Run: headless pygame with SDL's dummy video driver; simulated clock (each Clock.tick advances the game by its frame time, no real sleeping); random seed 0; keys injected as events and as key.get_pressed() state; mouse plan: one left click at the window centre at the start of phase 2, then a move to the lower-right quarter at the start of phase 3.
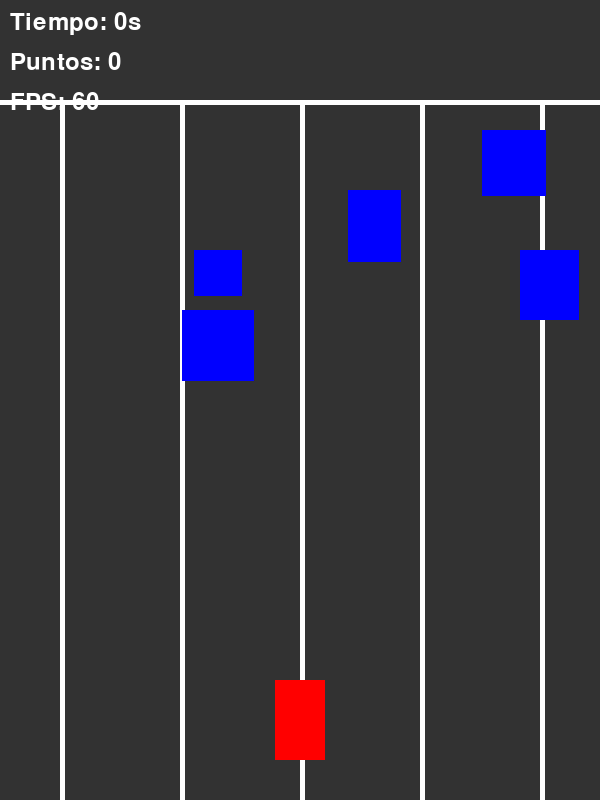
Frame 1 of 4 · flips 1–60 · no input
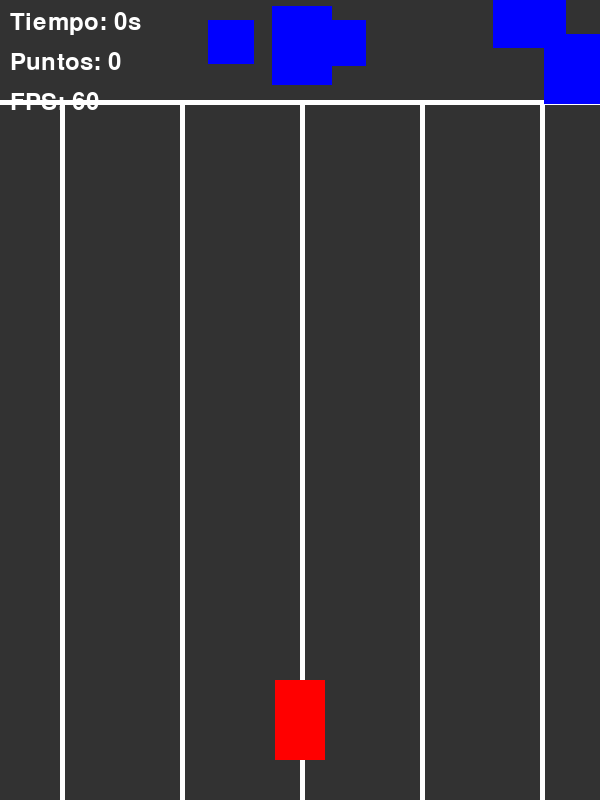
Frame 2 of 4 · flips 61–180 · clicked the window centre · tapped SPACE, RETURN · held RIGHT (→), D
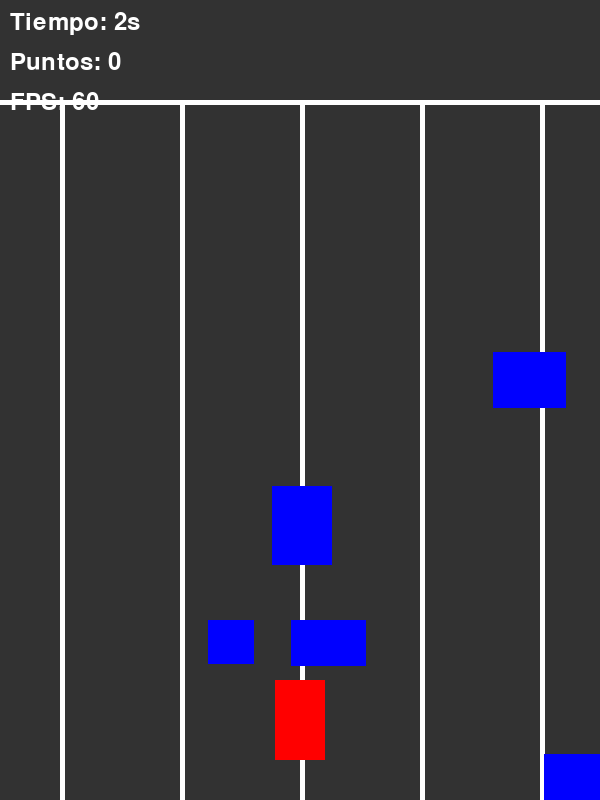
Frame 3 of 4 · flips 181–300 · moved the mouse to the lower-right quarter · held DOWN (↓), S
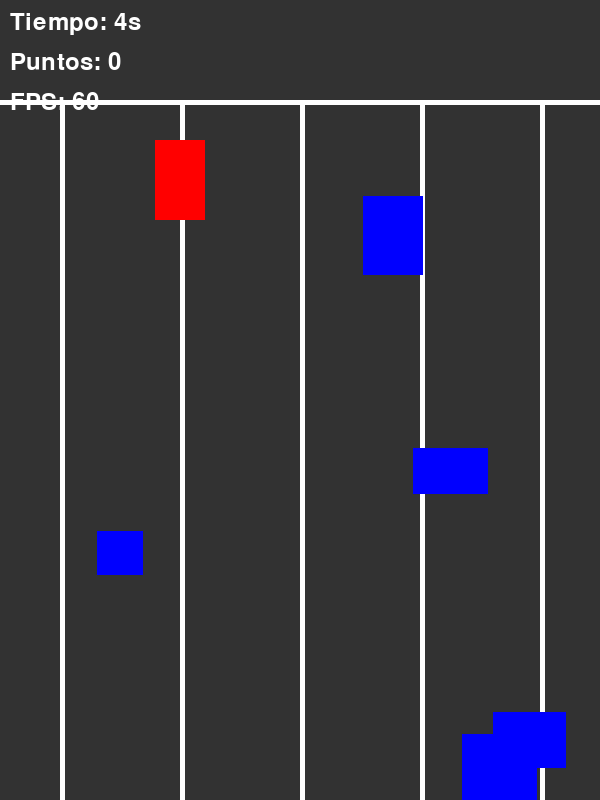
Frame 4 of 4 · flips 301–420 · held LEFT (←), A, UP (↑), W

The pygame program that drew these frames:

import pygame
import sys
import random

# Inicializar Pygame
pygame.init()

# Configuración de pantalla
WIDTH, HEIGHT = 600, 800
screen = pygame.display.set_mode((WIDTH, HEIGHT))
pygame.display.set_caption("Efendor & Mandinga Project Presents")

# Colores
ROAD_COLOR = (50, 50, 50)
LINE_COLOR = (255, 255, 255)
CAR_COLOR = (255, 0, 0)
OBSTACLE_COLOR = (0, 0, 255)
TEXT_COLOR = (255, 255, 255)

# Configuración inicial
clock = pygame.time.Clock()
FPS = 60

# ... (código de la pantalla de carga ASCII, sin cambios) ...

# Carriles (5 carriles)
LANE_WIDTH = WIDTH // 5
NUM_LANES = 5
LANE_VERTICAL_OFFSET = 100
LANES = [(i * LANE_WIDTH + LANE_WIDTH // 2, LANE_VERTICAL_OFFSET) for i in range(NUM_LANES)]

# Clase para el coche
class Car:
    def __init__(self):
        self.rect = pygame.Rect(LANES[NUM_LANES // 2][0] - 25, HEIGHT - 100, 50, 80)
        self.speed_x = 0
        self.speed_y = 0
        self.current_lane_index = NUM_LANES // 2
        self.lane_change_timer = 0 #Temporizador para evitar cambios de carril demasiado rápidos

    def move_left(self):
        if self.lane_change_timer <= 0 and self.current_lane_index > 0:
            self.current_lane_index -= 1
            self.lane_change_timer = 10 #Tiempo de espera antes del siguiente cambio
    def move_right(self):
        if self.lane_change_timer <= 0 and self.current_lane_index < NUM_LANES - 1:
            self.current_lane_index += 1
            self.lane_change_timer = 10

    def move_up(self):
        self.speed_y = -5
    def move_down(self):
        self.speed_y = 5

    def stop(self):
        self.speed_x = 0
        self.speed_y = 0

    def update(self):
        self.lane_change_timer = max(0, self.lane_change_timer - 1)
        self.rect.x = LANES[self.current_lane_index][0] - self.rect.width // 2
        self.rect.y += self.speed_y
        self.rect.y = max(LANE_VERTICAL_OFFSET + 40, min(self.rect.y, HEIGHT - self.rect.height - 40))

    def draw(self):
        pygame.draw.rect(screen, CAR_COLOR, self.rect)

# Clase para las líneas de la carretera
class RoadLines:
    def __init__(self):
        self.lines = []
        for y in LANES:
            self.lines.append(pygame.Rect(0, y[1], WIDTH, 5))
        for x in range(LANE_WIDTH // 2, WIDTH, LANE_WIDTH):
            self.lines.append(pygame.Rect(x, LANE_VERTICAL_OFFSET, 5, HEIGHT - LANE_VERTICAL_OFFSET))

    def draw(self):
        for line in self.lines:
            pygame.draw.rect(screen, LINE_COLOR, line)


# Clase para los obstáculos
class Obstacle:
    def __init__(self):
        self.rect = pygame.Rect(random.randint(50, WIDTH - 50), -50,
                                random.randint(40, 80), random.randint(40, 80))
        self.speed_y = random.randint(3, 6)

    def update(self):
        self.rect.y += self.speed_y
        if self.rect.top > HEIGHT:
            self.rect.y = -50
            self.rect.x = random.randint(50, WIDTH - 50)
            global points
            if points % 10 == 0:
                self.speed_y += random.randint(1, 2)

    def draw(self):
        pygame.draw.rect(screen, OBSTACLE_COLOR, self.rect)


# Mostrar texto en pantalla
font = pygame.font.Font(None, 36)
def draw_text(text, x, y):
    text_surface = font.render(text, True, TEXT_COLOR)
    screen.blit(text_surface, (x, y))

# Reiniciar el juego
def reset_game():
    global car, road_lines, obstacles, points, start_time
    car = Car()
    road_lines = RoadLines()
    obstacles = [Obstacle() for _ in range(5)]
    points = 0
    start_time = pygame.time.get_ticks()

# Inicializar objetos del juego
reset_game()

# Bucle principal del juego
running = True
while running:
    for event in pygame.event.get():
        if event.type == pygame.QUIT:
            running = False
        if event.type == pygame.KEYDOWN:
            if event.key == pygame.K_LEFT:
                car.move_left()
            elif event.key == pygame.K_RIGHT:
                car.move_right()
            elif event.key == pygame.K_UP:
                car.move_up()
            elif event.key == pygame.K_DOWN:
                car.move_down()
        if event.type == pygame.KEYUP:
            if event.key == pygame.K_UP or event.key == pygame.K_DOWN:
                car.stop()
        #Controles táctiles (mejorados)
        if event.type == pygame.MOUSEBUTTONDOWN:
            x, y = event.pos
            if x < WIDTH // 3:
                car.move_left()
            elif x > 2 * WIDTH // 3:
                car.move_right()


    # Actualizar lógica del juego
    car.update()

    screen.fill(ROAD_COLOR)
    road_lines.draw()
    car.draw()

    for obstacle in obstacles:
        obstacle.update()
        obstacle.draw()
        if car.rect.colliderect(obstacle.rect):
            draw_text("¡Game Over!", WIDTH // 2 - 100, HEIGHT // 2)
            pygame.display.flip()
            pygame.time.delay(2000)
            reset_game()

    elapsed_time = (pygame.time.get_ticks() - start_time) // 1000
    draw_text(f"Tiempo: {elapsed_time}s", 10, 10)
    draw_text(f"Puntos: {points}", 10, 50)
    draw_text(f"FPS: {int(clock.get_fps())}", 10, 90)

    pygame.display.flip()
    clock.tick(FPS)

pygame.quit()
sys.exit()
